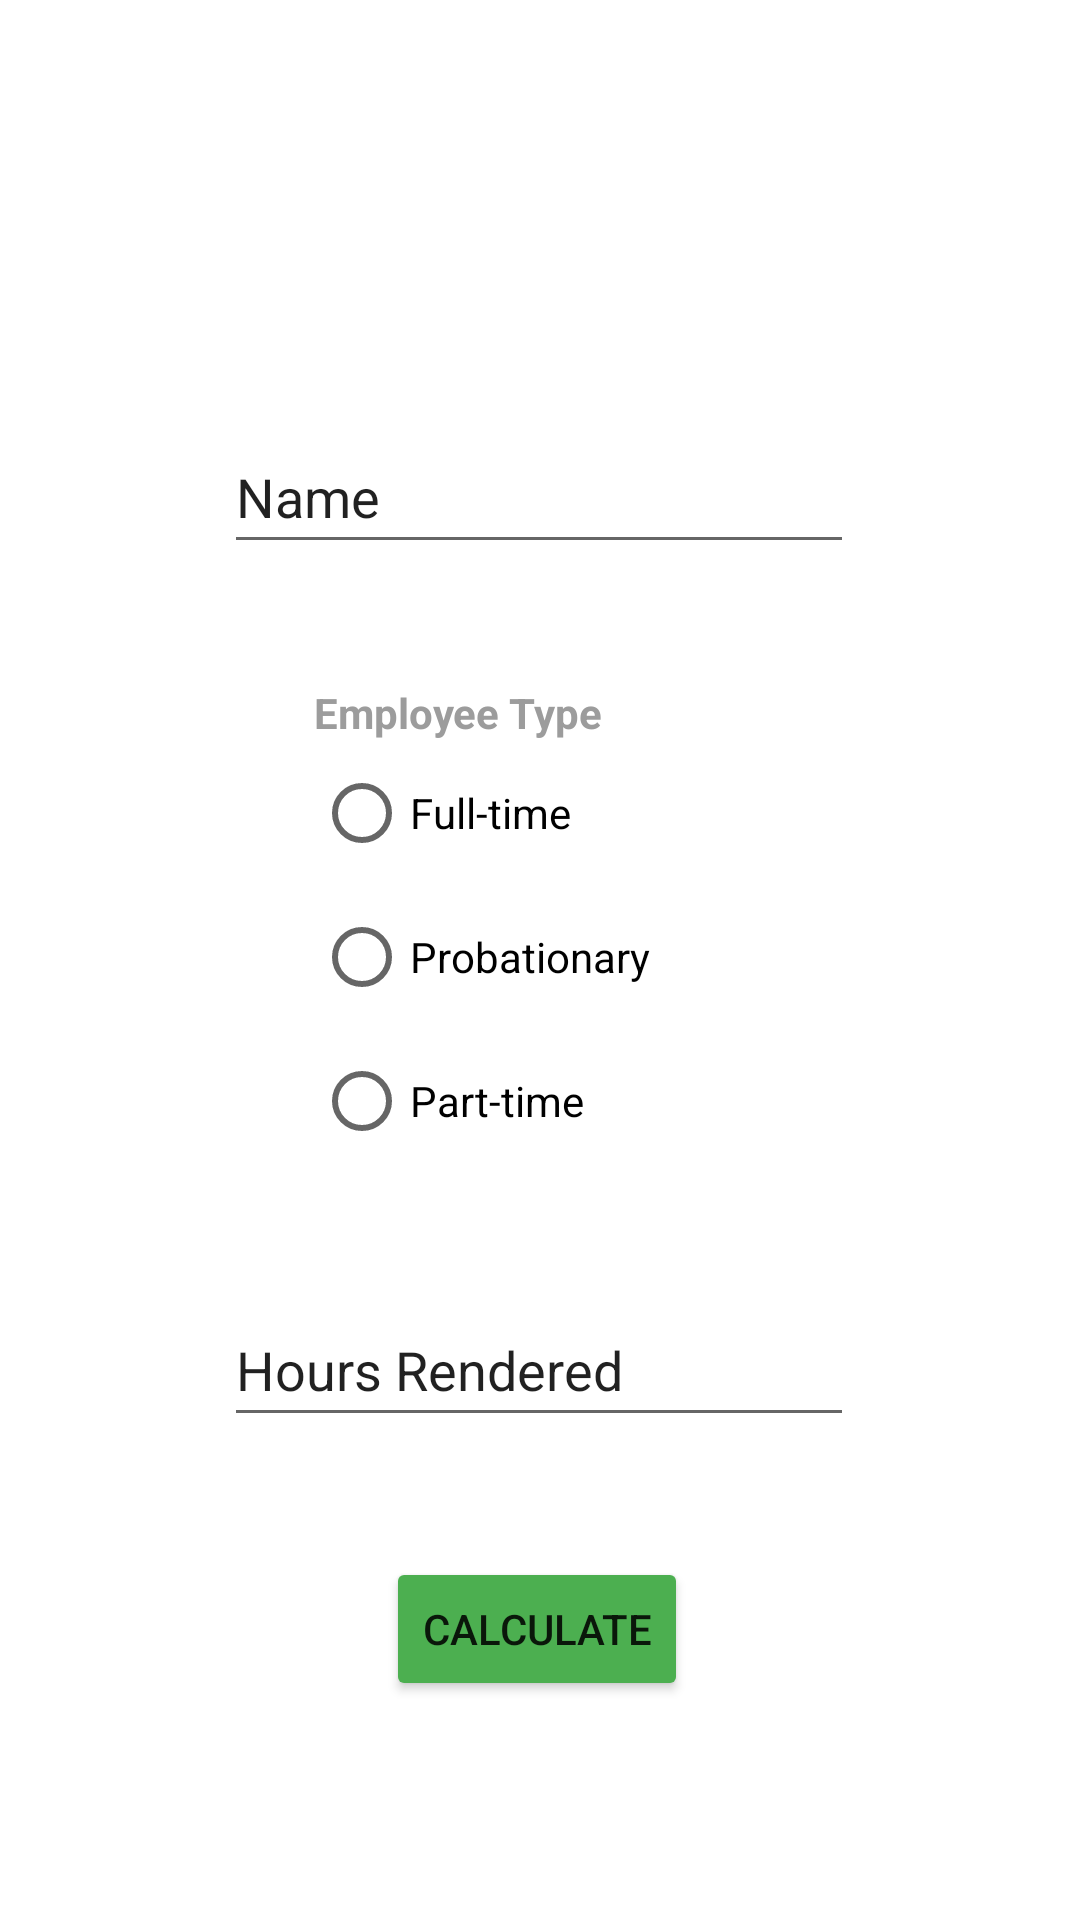

Produce the Android XML layout that renders to this screen, including the resource entries it uses.
<!-- AndroidManifest.xml: application theme Theme.Bangug_WageCalculator -->
<!-- res/layout/activity_main.xml -->
<?xml version="1.0" encoding="utf-8"?>
<androidx.constraintlayout.widget.ConstraintLayout xmlns:android="http://schemas.android.com/apk/res/android"
    xmlns:app="http://schemas.android.com/apk/res-auto"
    xmlns:tools="http://schemas.android.com/tools"
    android:layout_width="match_parent"
    android:layout_height="match_parent"
    tools:context=".MainActivity">

    <EditText
        android:id="@+id/editEmployeeName"
        android:layout_width="wrap_content"
        android:layout_height="wrap_content"
        android:layout_marginTop="140dp"
        android:ems="10"
        android:inputType="textPersonName"
        android:minHeight="48dp"
        android:text="Name"
        app:layout_constraintEnd_toEndOf="parent"
        app:layout_constraintHorizontal_bias="0.497"
        app:layout_constraintStart_toStartOf="parent"
        app:layout_constraintTop_toTopOf="parent" />

    <RadioGroup
        android:id="@+id/radioGroup"
        android:layout_width="150dp"
        android:layout_height="wrap_content"
        android:layout_marginTop="40dp"
        app:layout_constraintEnd_toEndOf="@+id/editEmployeeName"
        app:layout_constraintStart_toStartOf="@+id/editEmployeeName"
        app:layout_constraintTop_toBottomOf="@+id/editEmployeeName">

        <TextView
            android:id="@+id/txtEmpType"
            android:layout_width="wrap_content"
            android:layout_height="wrap_content"
            android:text="Employee Type"
            android:textColor="#9C9C9C"
            android:textStyle="bold" />

        <RadioButton
            android:id="@+id/btnFullTime"
            android:layout_width="match_parent"
            android:layout_height="wrap_content"
            android:text="Full-time" />

        <RadioButton
            android:id="@+id/btnProbationary"
            android:layout_width="match_parent"
            android:layout_height="wrap_content"
            android:minHeight="48dp"
            android:text="Probationary" />

        <RadioButton
            android:id="@+id/btnPartTime"
            android:layout_width="match_parent"
            android:layout_height="wrap_content"
            android:text="Part-time" />
    </RadioGroup>

    <EditText
        android:id="@+id/editHoursRendered"
        android:layout_width="wrap_content"
        android:layout_height="wrap_content"
        android:layout_marginTop="40dp"
        android:ems="10"
        android:inputType="numberDecimal"
        android:minHeight="48dp"
        android:text="Hours Rendered"
        app:layout_constraintEnd_toEndOf="@+id/radioGroup"
        app:layout_constraintStart_toStartOf="@+id/radioGroup"
        app:layout_constraintTop_toBottomOf="@+id/radioGroup" />

    <Button
        android:id="@+id/btnCalculate"
        android:layout_width="wrap_content"
        android:layout_height="wrap_content"
        android:layout_marginTop="40dp"
        android:backgroundTint="#4CAF50"
        android:text="Calculate"
        app:layout_constraintEnd_toEndOf="@+id/editHoursRendered"
        app:layout_constraintHorizontal_bias="0.494"
        app:layout_constraintStart_toStartOf="@+id/editHoursRendered"
        app:layout_constraintTop_toBottomOf="@+id/editHoursRendered" />

</androidx.constraintlayout.widget.ConstraintLayout>
<!-- resources referenced by this layout -->
<resources>
  <style name="Theme.Bangug_WageCalculator" parent="Theme.MaterialComponents.DayNight.DarkActionBar">
          
          <item name="colorPrimary">@color/purple_500</item>
          <item name="colorPrimaryVariant">@color/purple_700</item>
          <item name="colorOnPrimary">@color/white</item>
          
          <item name="colorSecondary">@color/teal_200</item>
          <item name="colorSecondaryVariant">@color/teal_700</item>
          <item name="colorOnSecondary">@color/black</item>
          
          <item name="android:statusBarColor" tools:targetApi="l">?attr/colorPrimaryVariant</item>
          
      </style>
  <!-- not gathered from this repository: default colours our renderer supplied (Android Studio template values) -->
  <color name="purple_500">#FF6200EE</color>
  <color name="purple_700">#FF3700B3</color>
  <color name="teal_200">#FF03DAC5</color>
  <color name="teal_700">#FF018786</color>
  <color name="black">#FF000000</color>
  <color name="white">#FFFFFFFF</color>
</resources>
